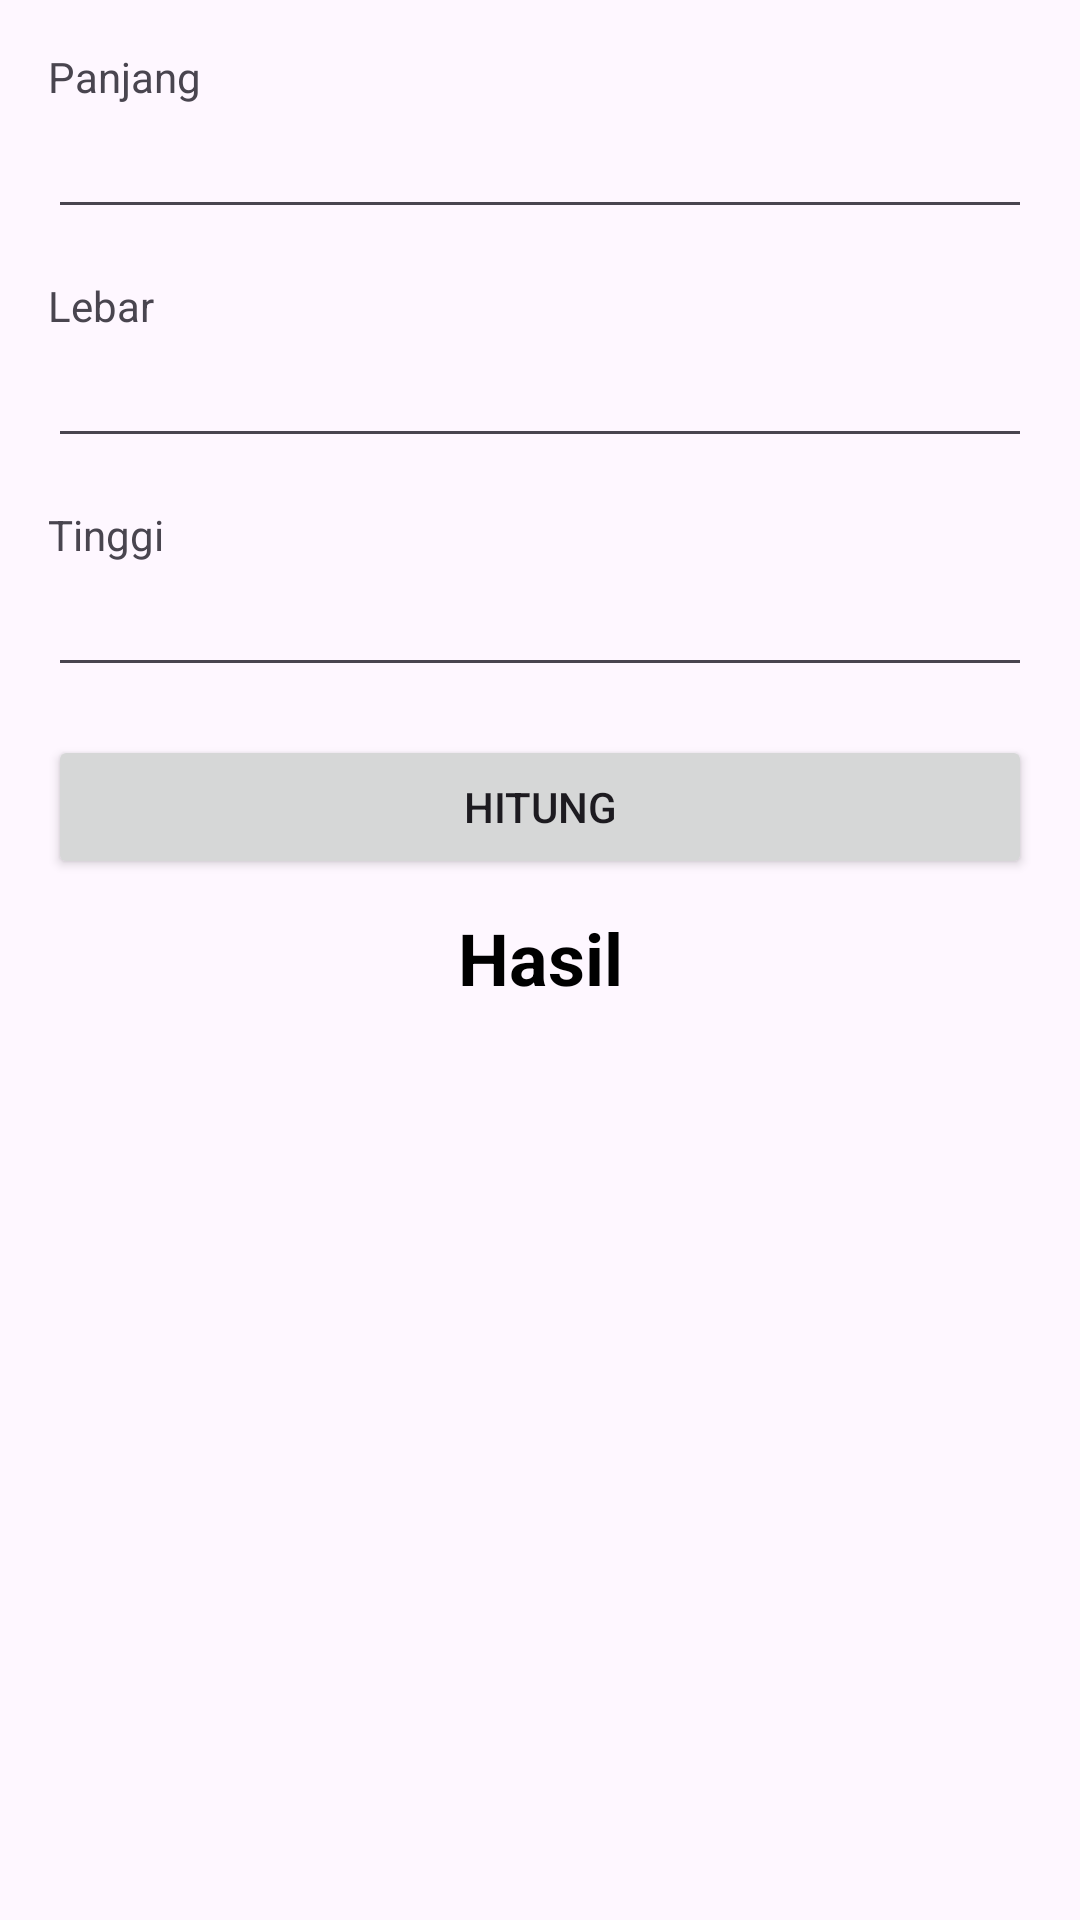

Produce the Android XML layout that renders to this screen, including the resource entries it uses.
<!-- AndroidManifest.xml: application theme Theme.LatihanAndroid -->
<!-- res/layout/activity_bar_volume.xml -->
<?xml version="1.0" encoding="utf-8"?>
<ScrollView xmlns:android="http://schemas.android.com/apk/res/android"
    xmlns:app="http://schemas.android.com/apk/res-auto"
    xmlns:tools="http://schemas.android.com/tools"
    android:id="@+id/main"
    android:layout_width="match_parent"
    android:layout_height="match_parent"
    tools:context=".activity.BarVolumeActivity">

    <LinearLayout
        android:layout_width="match_parent"
        android:layout_height="wrap_content"
        android:orientation="vertical"
        android:padding="16dp">

        <TextView
            android:layout_width="match_parent"
            android:layout_height="wrap_content"
            android:text="@string/length" />

        <EditText
            android:id="@+id/edt_length"

            android:layout_width="match_parent"
            android:layout_height="wrap_content"
            android:autofillHints="phone"
            android:inputType="numberDecimal"
            android:lines="1" />

        <TextView
            android:layout_width="match_parent"
            android:layout_height="wrap_content"
            android:layout_marginTop="16dp"
            android:text="@string/width" />

        <EditText
            android:id="@+id/edt_width"
            android:layout_width="match_parent"
            android:layout_height="wrap_content"
            android:autofillHints="phon
"
            android:inputType="numberDecimal"
            android:lines="1" />

        <TextView
            android:layout_width="match_parent"
            android:layout_height="wrap_content"
            android:layout_marginTop="16dp"
            android:text="@string/height" />

        <EditText
            android:id="@+id/edt_height"
            android:layout_width="match_parent"
            android:layout_height="wrap_content"
            android:autofillHints="phone"
            android:inputType="numberDecimal"
            android:lines="1" />

        <Button
            android:id="@+id/btn_calculate"
            android:layout_width="match_parent"
            android:layout_height="wrap_content"
            android:layout_marginTop="16dp"
            android:text="@string/calculate" />

        <TextView
            android:id="@+id/tv_result"
            android:layout_width="match_parent"
            android:layout_height="wrap_content"
            android:layout_marginTop="10dp"
            android:gravity="center"
            android:text="@string/result"
            android:textColor="@android:color/black"
            android:textSize="24sp"
            android:textStyle="bold" />
    </LinearLayout>
</ScrollView>
<!-- resources referenced by this layout -->
<resources>
  <string name="calculate">Hitung</string>
  <string name="height">Tinggi</string>
  <string name="length">Panjang</string>
  <string name="result">Hasil</string>
  <string name="width">Lebar</string>
  <style name="Theme.LatihanAndroid" parent="Base.Theme.LatihanAndroid" />
  <style name="Base.Theme.LatihanAndroid" parent="Theme.Material3.DayNight">
          
          <item name="colorPrimary">@color/gray</item>
          <item name="colorOnPrimary">@color/white</item>
          
          <item name="colorSecondary">@color/orange_light</item>
          <item name="colorOnSecondary">@color/black</item>
          
          <item name="android:statusBarColor">?attr/colorPrimaryVariant</item>
          
      </style>
  <!-- not gathered from this repository: default colours our renderer supplied (Android Studio template values) -->
  <color name="black">#FF000000</color>
  <color name="white">#FFFFFFFF</color>
</resources>
